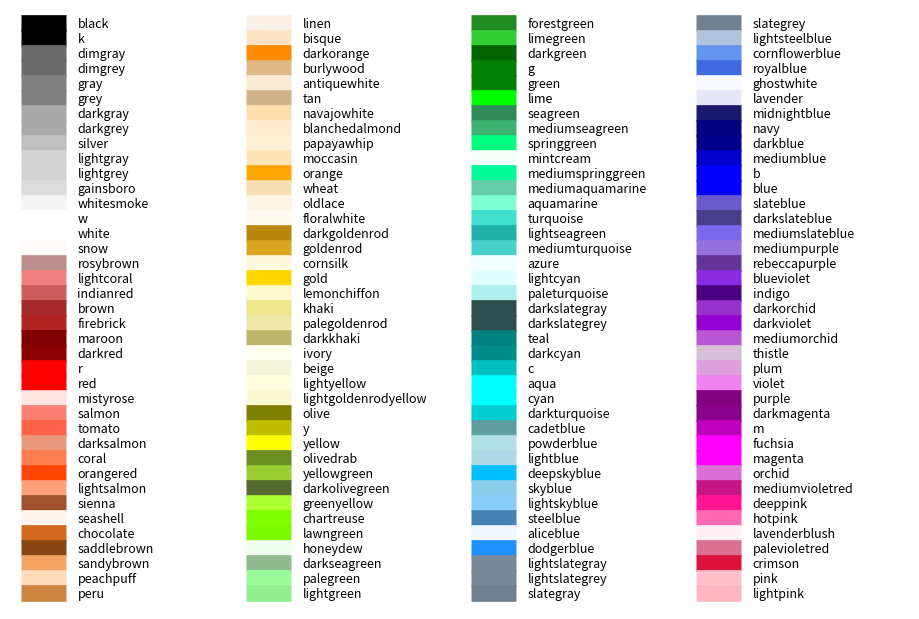

This chart was generated by the following Python code:
import matplotlib.pyplot as plt
from matplotlib import colors as mcolors


colors = dict(mcolors.BASE_COLORS, **mcolors.CSS4_COLORS)

# Sort colors by hue, saturation, value and name.
by_hsv = sorted((tuple(mcolors.rgb_to_hsv(mcolors.to_rgba(color)[:3])), name)
                for name, color in colors.items())
sorted_names = [name for hsv, name in by_hsv]

n = len(sorted_names)
ncols = 4
nrows = n // ncols

fig, ax = plt.subplots(figsize=(9, 6))

# Get height and width
X, Y = fig.get_dpi() * fig.get_size_inches()
h = Y / (nrows + 1)
w = X / ncols

for i, name in enumerate(sorted_names):
    row = i % nrows
    col = i // nrows
    y = Y - (row * h) - h

    xi_line = w * (col + 0.05)
    xf_line = w * (col + 0.25)
    xi_text = w * (col + 0.3)

    ax.text(xi_text, y, name, fontsize=(h * 0.6),
            horizontalalignment='left',
            verticalalignment='center')

    ax.hlines(y + h * 0.1, xi_line, xf_line,
              color=colors[name], linewidth=(h * 0.8))

ax.set_xlim(0, X)
ax.set_ylim(0, Y)
ax.set_axis_off()

fig.subplots_adjust(left=0, right=1,
                    top=1, bottom=0,
                    hspace=0, wspace=0)
plt.show()